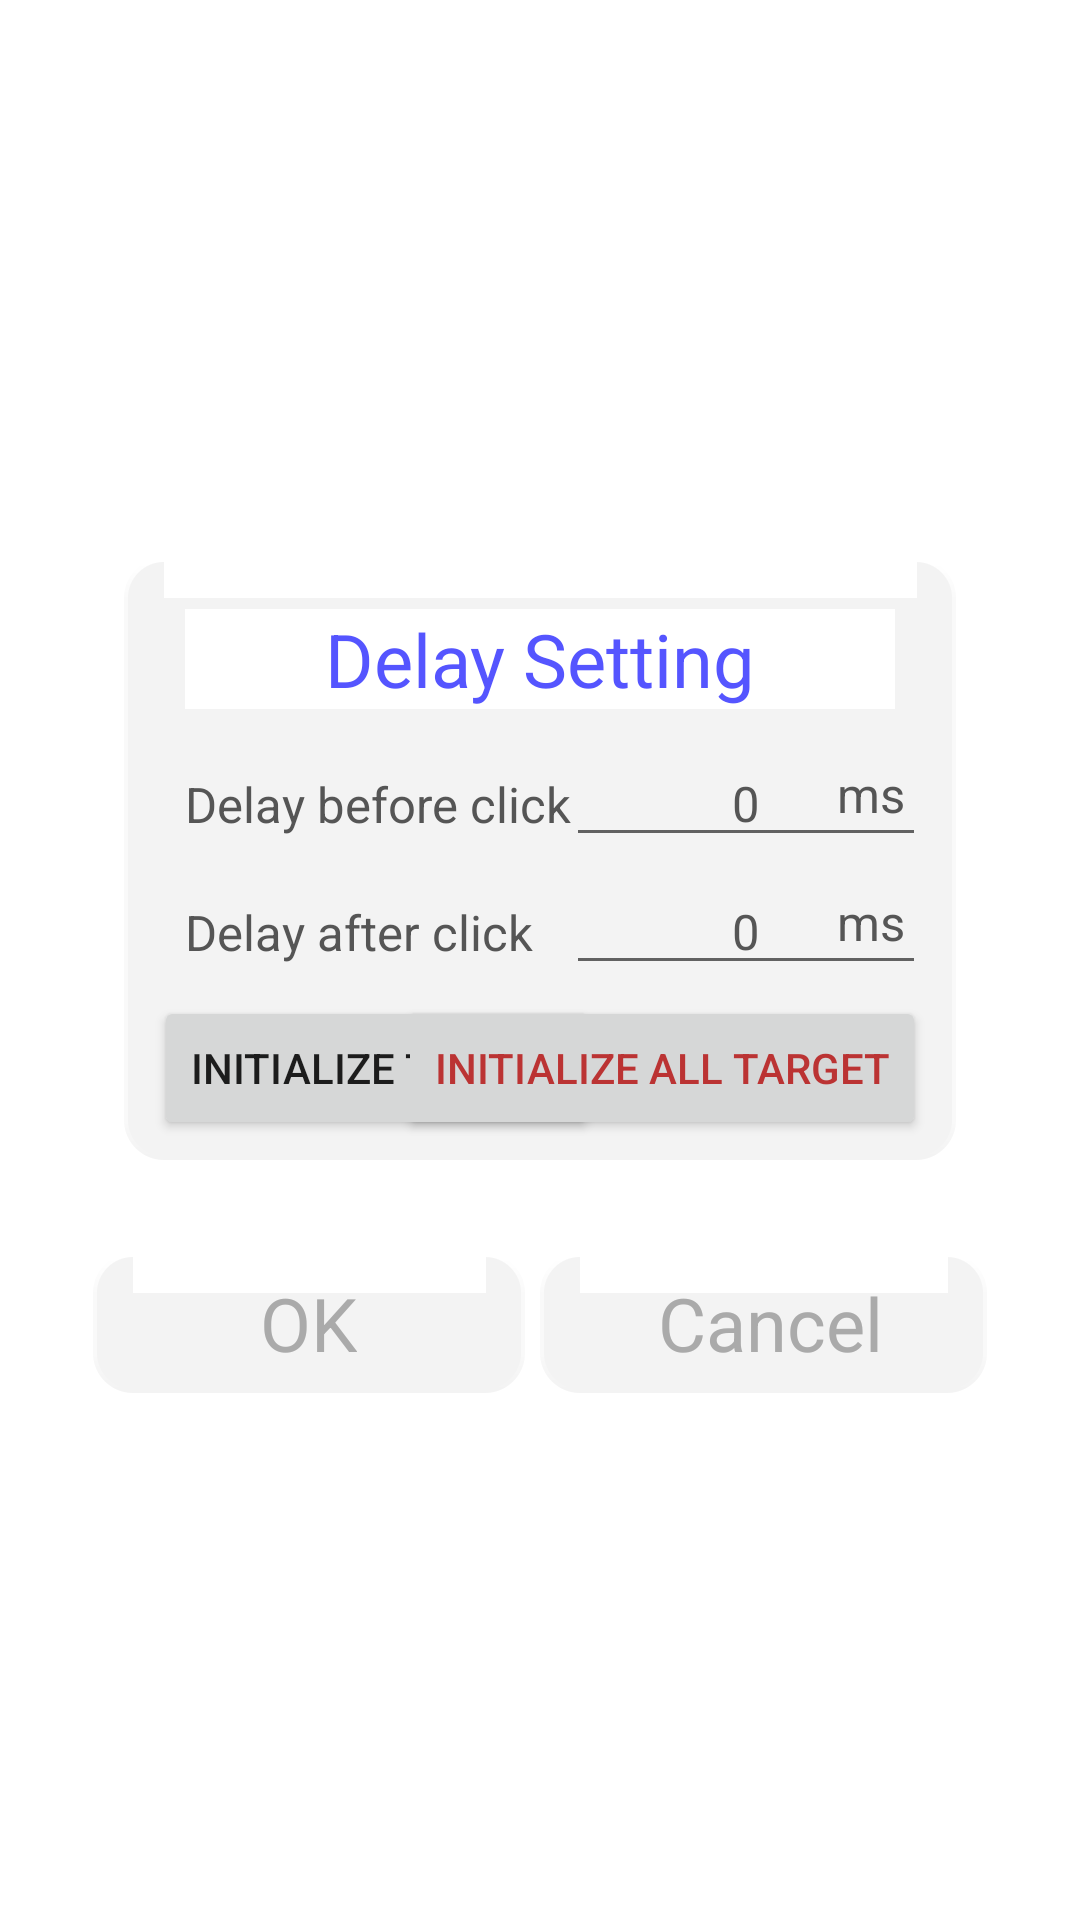

The Android layout XML behind this screen, and the referenced resources:
<!-- AndroidManifest.xml: activity theme AppTheme.Transparent -->
<!-- res/layout/activity_delay.xml -->
<?xml version="1.0" encoding="utf-8"?>
<RelativeLayout xmlns:android="http://schemas.android.com/apk/res/android"
    xmlns:app="http://schemas.android.com/apk/res-auto"
    xmlns:appbrain="http://schemas.android.com/apk/lib/com.appbrain"
    android:layout_width="match_parent"
    android:layout_height="match_parent"
    android:orientation="vertical">

    <ScrollView
        android:layout_width="match_parent"
        android:layout_height="match_parent"
        android:scrollbarStyle="outsideOverlay"
        android:scrollbars="vertical">

        <LinearLayout
            android:id="@+id/setting_layout"
            android:layout_width="match_parent"
            android:layout_height="wrap_content"
            android:layout_gravity="center"
            android:layout_margin="10pt"
            android:background="#ffffff"
            android:orientation="vertical">

            <LinearLayout
                android:layout_width="match_parent"
                android:layout_height="wrap_content"
                android:layout_margin="10pt"
                android:background="@drawable/gray_button"
                android:clickable="true"
                android:orientation="vertical">

                <TextView
                    android:layout_width="match_parent"
                    android:layout_height="wrap_content"
                    android:layout_margin="5pt"
                    android:background="#ffffff"
                    android:gravity="center"
                    android:text="@string/delay_setting"
                    android:textColor="#5555ff"
                    android:textSize="12pt" />

                <FrameLayout
                    android:layout_width="match_parent"
                    android:layout_height="match_parent">

                    <TextView
                        android:layout_width="wrap_content"
                        android:layout_height="wrap_content"
                        android:layout_margin="5pt"
                        android:gravity="center"
                        android:text="@string/delay_before_click"
                        android:textColor="#555555"
                        android:textSize="8pt" />

                    <EditText
                        android:id="@+id/edt_before"
                        android:layout_width="120dp"
                        android:layout_height="wrap_content"
                        android:layout_gravity="end"
                        android:gravity="center"
                        android:inputType="number"
                        android:text="0"
                        android:textColor="#555555"
                        android:textSize="8pt" />

                    <TextView
                        android:layout_width="wrap_content"
                        android:layout_height="wrap_content"
                        android:layout_gravity="right"
                        android:layout_marginTop="7dp"
                        android:layout_marginRight="7dp"
                        android:gravity="center"
                        android:text="ms"
                        android:textColor="#555555"
                        android:textSize="8pt" />
                </FrameLayout>

                <FrameLayout
                    android:layout_width="match_parent"
                    android:layout_height="match_parent">

                    <TextView
                        android:layout_width="wrap_content"
                        android:layout_height="wrap_content"
                        android:layout_margin="5pt"
                        android:text="@string/delay_after_click"
                        android:textColor="#555555"
                        android:textSize="8pt" />

                    <EditText
                        android:id="@+id/edt_after"
                        android:layout_width="120dp"
                        android:layout_height="wrap_content"
                        android:layout_gravity="end"
                        android:gravity="center"
                        android:inputType="number"
                        android:text="0"
                        android:textColor="#555555"
                        android:textSize="8pt" />

                    <TextView
                        android:layout_width="wrap_content"
                        android:layout_height="wrap_content"
                        android:layout_gravity="right"
                        android:layout_marginTop="7dp"
                        android:layout_marginRight="7dp"
                        android:gravity="center"
                        android:text="ms"
                        android:textColor="#555555"
                        android:textSize="8pt" />
                </FrameLayout>

                <FrameLayout
                    android:layout_width="match_parent"
                    android:layout_height="match_parent"
                    android:orientation="horizontal">

                    <Button
                        android:id="@+id/btn_initialize"
                        android:layout_width="wrap_content"
                        android:layout_height="wrap_content"
                        android:layout_gravity="left"
                        android:text="@string/delay_initialize" />

                    <Button
                        android:id="@+id/btn_initialize_all"
                        android:layout_width="wrap_content"
                        android:layout_height="wrap_content"
                        android:layout_gravity="right"
                        android:text="@string/delay_initialize_all"
                        android:textColor="#bb3333" />
                </FrameLayout>
            </LinearLayout>

            <LinearLayout
                android:layout_width="match_parent"
                android:layout_height="wrap_content"
                android:orientation="horizontal">

                <LinearLayout
                    android:layout_width="match_parent"
                    android:layout_height="wrap_content"
                    android:layout_gravity="center"
                    android:layout_margin="5pt"
                    android:layout_weight="0.5"
                    android:clickable="true"
                    android:orientation="horizontal">

                    <LinearLayout
                        android:id="@+id/lyt_ok"
                        android:layout_width="match_parent"
                        android:layout_height="wrap_content"
                        android:layout_marginRight="5dp"
                        android:layout_weight="1"
                        android:background="@drawable/gray_button"
                        android:gravity="center">

                        <LinearLayout
                            android:layout_width="wrap_content"
                            android:layout_height="wrap_content"
                            android:gravity="center"
                            android:orientation="horizontal">

                            <LinearLayout
                                android:layout_width="wrap_content"
                                android:layout_height="wrap_content"
                                android:gravity="center"
                                android:orientation="horizontal">

                                <TextView
                                    android:layout_width="match_parent"
                                    android:layout_height="match_parent"
                                    android:layout_alignParentLeft="true"
                                    android:layout_alignParentTop="true"
                                    android:gravity="center"
                                    android:text="@string/ok"
                                    android:textColor="#aaaaaa"
                                    android:textSize="12pt" />
                            </LinearLayout>
                        </LinearLayout>
                    </LinearLayout>

                    <LinearLayout
                        android:id="@+id/lyt_no"
                        android:layout_width="match_parent"
                        android:layout_height="wrap_content"
                        android:layout_weight="1"
                        android:background="@drawable/gray_button"
                        android:gravity="center">

                        <LinearLayout
                            android:layout_width="wrap_content"
                            android:layout_height="wrap_content"
                            android:gravity="center"
                            android:orientation="horizontal">

                            <LinearLayout
                                android:layout_width="wrap_content"
                                android:layout_height="wrap_content"
                                android:layout_marginLeft="5dp"
                                android:gravity="center"
                                android:orientation="horizontal">

                                <TextView
                                    android:layout_width="match_parent"
                                    android:layout_height="match_parent"
                                    android:layout_alignParentLeft="true"
                                    android:layout_alignParentTop="true"
                                    android:gravity="center"
                                    android:text="@string/cancel"
                                    android:textColor="#aaaaaa"
                                    android:textSize="12pt" />
                            </LinearLayout>
                        </LinearLayout>
                    </LinearLayout>
                </LinearLayout>
            </LinearLayout>
        </LinearLayout>
    </ScrollView>
</RelativeLayout>
<!-- resources referenced by this layout -->
<resources>
  <string name="cancel">Cancel</string>
  <string name="delay_after_click">Delay after click</string>
  <string name="delay_before_click">Delay before click</string>
  <string name="delay_initialize">Initialize target</string>
  <string name="delay_initialize_all">Initialize ALL target</string>
  <string name="delay_setting">Delay Setting</string>
  <string name="ok">OK</string>
  <style name="AppTheme.Transparent">
          <item name="android:windowBackground">@android:color/transparent</item>
          <item name="android:windowNoTitle">true</item>
          <item name="android:windowIsFloating">false</item>
          <item name="android:windowIsTranslucent">true</item>
          <item name="android:windowContentOverlay">@null</item>
          <item name="android:backgroundDimEnabled">false</item>
      </style>
</resources>
